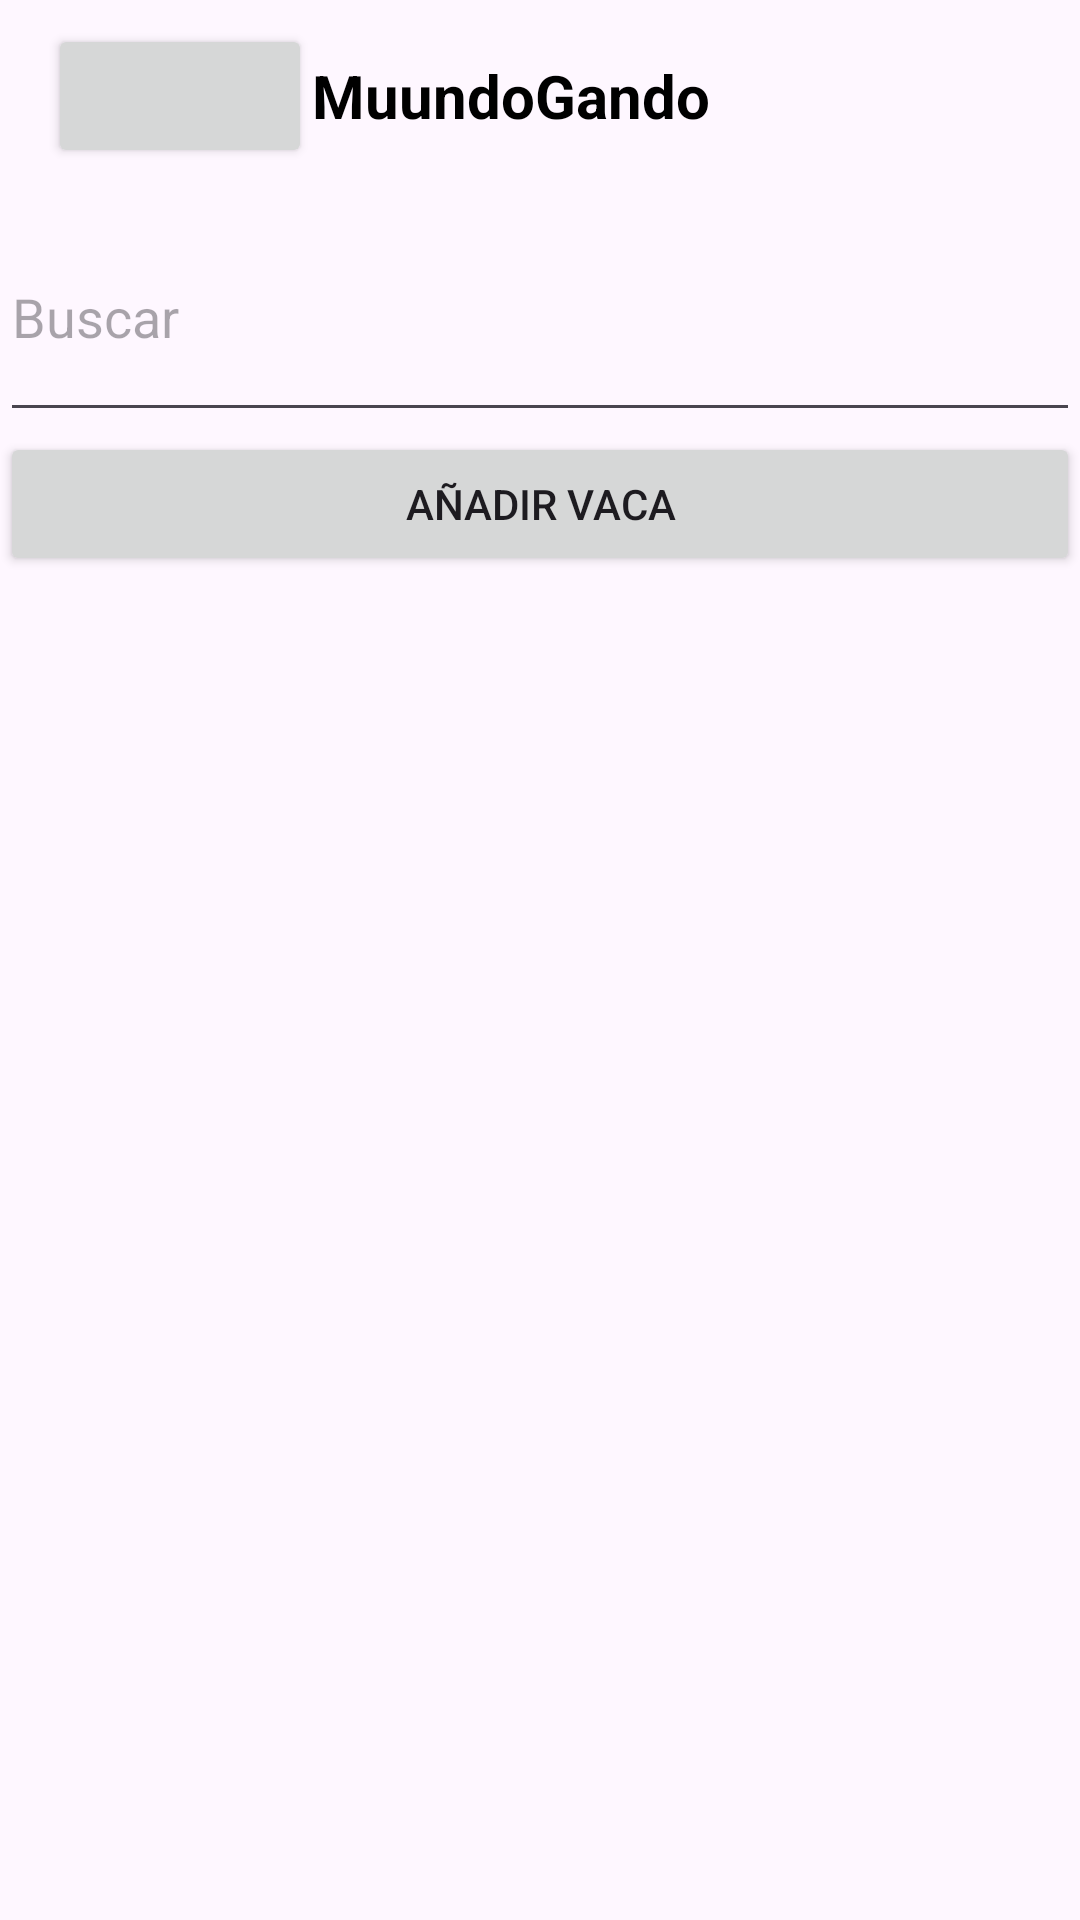

Reconstruct the res/layout file that produces this screen, plus the resources it refers to.
<!-- AndroidManifest.xml: application theme Theme.PruebaSQL -->
<!-- res/layout/activity_cow_list.xml -->
<?xml version="1.0" encoding="utf-8"?>
<androidx.constraintlayout.widget.ConstraintLayout xmlns:android="http://schemas.android.com/apk/res/android"
    xmlns:app="http://schemas.android.com/apk/res-auto"
    xmlns:tools="http://schemas.android.com/tools"
    android:layout_width="match_parent"
    android:layout_height="match_parent"
    tools:context=".lista_vaca.CowList">

    <include
        layout="@layout/activity_barra_superior"
        app:layout_constraintTop_toTopOf="parent" />

    <ScrollView
        android:layout_width="0dp"
        android:layout_height="0dp"
        android:layout_marginTop="64dp"
        app:layout_constraintBottom_toBottomOf="parent"
        app:layout_constraintEnd_toEndOf="parent"
        app:layout_constraintStart_toStartOf="parent"
        app:layout_constraintTop_toTopOf="parent">

        <LinearLayout
            android:layout_width="match_parent"
            android:layout_height="wrap_content"
            android:orientation="vertical"
            android:paddingBottom="32sp">

            <EditText
                android:id="@+id/editTextText"
                android:layout_width="match_parent"
                android:layout_height="80dp"
                android:ems="10"
                android:hint="Buscar"
                android:inputType="numberDecimal" />

            <Button
                android:id="@+id/btnAñadirVaca"
                android:layout_width="match_parent"
                android:layout_height="wrap_content"
                android:text="Añadir vaca" />

            <LinearLayout
                android:id="@+id/idLinearLayout"
                android:layout_width="match_parent"
                android:layout_height="match_parent"
                android:orientation="vertical">


            </LinearLayout>
        </LinearLayout>
    </ScrollView>


</androidx.constraintlayout.widget.ConstraintLayout>
<!-- res/layout/activity_barra_superior.xml (included above) -->
<?xml version="1.0" encoding="utf-8"?>
<androidx.constraintlayout.widget.ConstraintLayout xmlns:android="http://schemas.android.com/apk/res/android"
    xmlns:app="http://schemas.android.com/apk/res-auto"
    xmlns:tools="http://schemas.android.com/tools"
    android:layout_width="match_parent"
    android:layout_height="match_parent"
    tools:context=".BarraSuperior">

    <androidx.appcompat.widget.Toolbar
        android:layout_width="match_parent"
        android:layout_height="?attr/actionBarSize"
        android:layout_gravity="center_horizontal"
        app:layout_constraintStart_toStartOf="parent"
        app:layout_constraintTop_toTopOf="parent">

        <Button
            android:id="@+id/Atras"
            android:layout_width="wrap_content"
            android:layout_height="wrap_content"
            app:icon="@drawable/atras_128x128" />

        <ImageView
            android:id="@+id/btn_back"
            android:layout_width="wrap_content"
            android:layout_height="wrap_content"
            android:contentDescription="TODO"
            android:src="@drawable/cow_128x128" />

        <TextView
            android:id="@+id/tv_title_toolbar"
            android:layout_width="wrap_content"
            android:layout_height="wrap_content"
            android:text="@string/app_name"
            android:textColor="@color/black"
            android:textSize="20sp"
            android:textStyle="bold"
            tools:layout_editor_absoluteX="236dp"
            tools:layout_editor_absoluteY="18dp" />

    </androidx.appcompat.widget.Toolbar>

</androidx.constraintlayout.widget.ConstraintLayout>
<!-- resources referenced by this layout -->
<resources>
  <color name="black">#FF000000</color>
  <!-- drawable atras_128x128: png bitmap (drawable, 3637 bytes) -->
  <string name="app_name">MuundoGando</string>
  <style name="Theme.PruebaSQL" parent="Base.Theme.PruebaSQL" />
  <style name="Base.Theme.PruebaSQL" parent="Theme.Material3.DayNight.NoActionBar">
          
          
      </style>
</resources>
